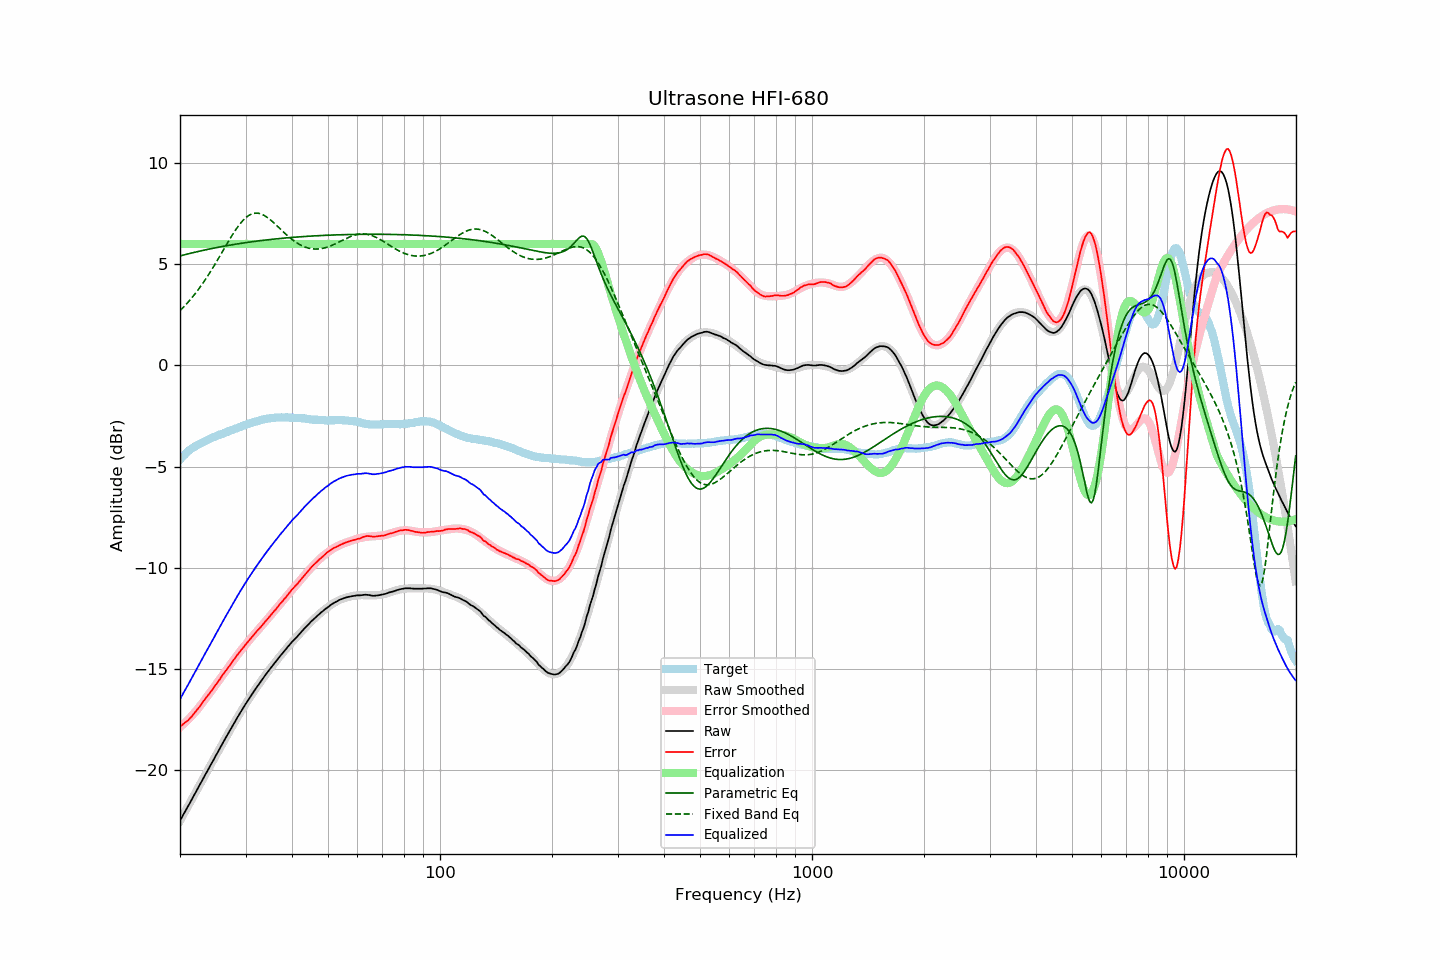

Data behind this chart, as committed beside it:
frequency, raw, error, smoothed, error_smoothed, equalization, parametric_eq, fixed_band_eq, equalized_raw, equalized_smoothed, target
20.00, -22.49, -17.84, -22.49, -17.87, 6.00, 5.41, 2.70, -16.49, -16.49, -4.65
20.20, -22.35, -17.79, -22.35, -17.80, 6.00, 5.43, 2.78, -16.35, -16.35, -4.56
20.40, -22.20, -17.72, -22.20, -17.73, 6.00, 5.45, 2.86, -16.20, -16.20, -4.48
20.61, -22.06, -17.65, -22.06, -17.66, 6.00, 5.47, 2.95, -16.06, -16.06, -4.41
20.81, -21.92, -17.60, -21.91, -17.58, 6.00, 5.49, 3.03, -15.92, -15.91, -4.32
21.02, -21.78, -17.54, -21.77, -17.50, 6.00, 5.51, 3.12, -15.78, -15.77, -4.24
21.23, -21.63, -17.45, -21.62, -17.42, 6.00, 5.53, 3.21, -15.63, -15.62, -4.18
21.44, -21.49, -17.37, -21.48, -17.34, 6.00, 5.55, 3.30, -15.49, -15.48, -4.12
21.66, -21.34, -17.27, -21.34, -17.25, 6.00, 5.57, 3.40, -15.34, -15.34, -4.07
21.87, -21.19, -17.16, -21.19, -17.16, 6.00, 5.58, 3.50, -15.19, -15.19, -4.02
22.09, -21.05, -17.07, -21.05, -17.07, 6.00, 5.60, 3.60, -15.05, -15.05, -3.97
22.31, -20.90, -16.97, -20.90, -16.98, 6.00, 5.62, 3.70, -14.90, -14.90, -3.92
22.54, -20.76, -16.88, -20.76, -16.87, 6.00, 5.64, 3.81, -14.76, -14.76, -3.88
22.76, -20.61, -16.76, -20.61, -16.77, 6.00, 5.66, 3.92, -14.61, -14.61, -3.84
22.99, -20.47, -16.65, -20.47, -16.67, 6.00, 5.67, 4.03, -14.47, -14.47, -3.81
23.22, -20.32, -16.54, -20.32, -16.56, 6.00, 5.69, 4.15, -14.32, -14.32, -3.77
23.45, -20.18, -16.44, -20.18, -16.45, 6.00, 5.71, 4.27, -14.18, -14.18, -3.73
23.69, -20.04, -16.35, -20.04, -16.35, 6.00, 5.73, 4.39, -14.04, -14.04, -3.70
23.92, -19.90, -16.24, -19.89, -16.24, 6.00, 5.74, 4.51, -13.90, -13.89, -3.65
24.16, -19.75, -16.14, -19.75, -16.13, 6.00, 5.76, 4.63, -13.75, -13.75, -3.61
24.40, -19.61, -16.03, -19.60, -16.02, 6.00, 5.77, 4.76, -13.61, -13.60, -3.58
24.65, -19.47, -15.92, -19.46, -15.91, 6.00, 5.79, 4.89, -13.47, -13.46, -3.55
24.89, -19.32, -15.80, -19.32, -15.80, 6.00, 5.81, 5.02, -13.32, -13.32, -3.52
25.14, -19.18, -15.70, -19.17, -15.69, 6.00, 5.82, 5.16, -13.18, -13.17, -3.48
25.39, -19.03, -15.58, -19.03, -15.58, 6.00, 5.84, 5.29, -13.03, -13.03, -3.45
25.65, -18.89, -15.48, -18.89, -15.47, 6.00, 5.85, 5.43, -12.89, -12.89, -3.41
25.91, -18.74, -15.35, -18.74, -15.36, 6.00, 5.87, 5.56, -12.74, -12.74, -3.39
26.16, -18.60, -15.24, -18.60, -15.25, 6.00, 5.88, 5.70, -12.60, -12.60, -3.36
26.43, -18.46, -15.14, -18.46, -15.14, 6.00, 5.90, 5.84, -12.46, -12.46, -3.32
26.69, -18.32, -15.03, -18.32, -15.03, 6.00, 5.91, 5.97, -12.32, -12.32, -3.29
26.96, -18.18, -14.92, -18.18, -14.92, 6.00, 5.92, 6.11, -12.18, -12.18, -3.26
27.23, -18.04, -14.82, -18.04, -14.81, 6.00, 5.94, 6.24, -12.04, -12.04, -3.22
27.50, -17.90, -14.71, -17.90, -14.70, 6.00, 5.95, 6.37, -11.90, -11.90, -3.19
27.77, -17.76, -14.58, -17.76, -14.59, 6.00, 5.97, 6.50, -11.76, -11.76, -3.17
28.05, -17.62, -14.48, -17.62, -14.48, 6.00, 5.98, 6.62, -11.62, -11.62, -3.13
28.33, -17.49, -14.37, -17.49, -14.38, 6.00, 5.99, 6.74, -11.49, -11.49, -3.12
28.62, -17.35, -14.26, -17.35, -14.27, 6.00, 6.00, 6.85, -11.35, -11.35, -3.09
28.90, -17.22, -14.17, -17.22, -14.17, 6.00, 6.02, 6.96, -11.22, -11.22, -3.05
29.19, -17.09, -14.06, -17.09, -14.07, 6.00, 6.03, 7.05, -11.09, -11.09, -3.03
29.48, -16.96, -13.98, -16.96, -13.97, 6.00, 6.04, 7.14, -10.96, -10.96, -2.98
29.78, -16.83, -13.87, -16.83, -13.87, 6.00, 6.05, 7.23, -10.83, -10.83, -2.96
30.08, -16.70, -13.77, -16.71, -13.77, 6.00, 6.06, 7.30, -10.70, -10.71, -2.93
30.38, -16.58, -13.68, -16.58, -13.68, 6.00, 6.08, 7.36, -10.58, -10.58, -2.90
30.68, -16.46, -13.59, -16.46, -13.58, 6.00, 6.09, 7.41, -10.46, -10.46, -2.87
30.99, -16.34, -13.49, -16.34, -13.49, 6.00, 6.10, 7.46, -10.34, -10.34, -2.85
31.30, -16.22, -13.39, -16.22, -13.39, 6.00, 6.11, 7.49, -10.22, -10.22, -2.83
31.61, -16.10, -13.30, -16.10, -13.30, 6.00, 6.12, 7.51, -10.10, -10.10, -2.80
31.93, -15.98, -13.20, -15.98, -13.21, 6.00, 6.13, 7.52, -9.98, -9.98, -2.78
32.24, -15.87, -13.11, -15.87, -13.12, 6.00, 6.14, 7.52, -9.87, -9.87, -2.76
32.57, -15.76, -13.03, -15.75, -13.02, 6.00, 6.15, 7.51, -9.76, -9.75, -2.73
32.89, -15.65, -12.95, -15.64, -12.93, 6.00, 6.16, 7.49, -9.65, -9.64, -2.70
33.22, -15.53, -12.84, -15.53, -12.84, 6.00, 6.17, 7.46, -9.53, -9.53, -2.68
33.55, -15.42, -12.75, -15.42, -12.75, 6.00, 6.18, 7.42, -9.42, -9.42, -2.67
33.89, -15.31, -12.65, -15.31, -12.66, 6.00, 6.19, 7.38, -9.31, -9.31, -2.66
34.23, -15.20, -12.57, -15.20, -12.57, 6.00, 6.20, 7.32, -9.20, -9.20, -2.63
34.57, -15.10, -12.48, -15.10, -12.47, 6.00, 6.21, 7.27, -9.10, -9.10, -2.62
34.92, -14.99, -12.38, -14.99, -12.38, 6.00, 6.22, 7.20, -8.99, -8.99, -2.61
35.27, -14.89, -12.30, -14.89, -12.29, 6.00, 6.22, 7.14, -8.89, -8.89, -2.59
35.62, -14.79, -12.19, -14.79, -12.20, 6.00, 6.23, 7.07, -8.79, -8.79, -2.60
35.97, -14.69, -12.10, -14.68, -12.10, 6.00, 6.24, 6.99, -8.69, -8.68, -2.59
... 635 more rows
